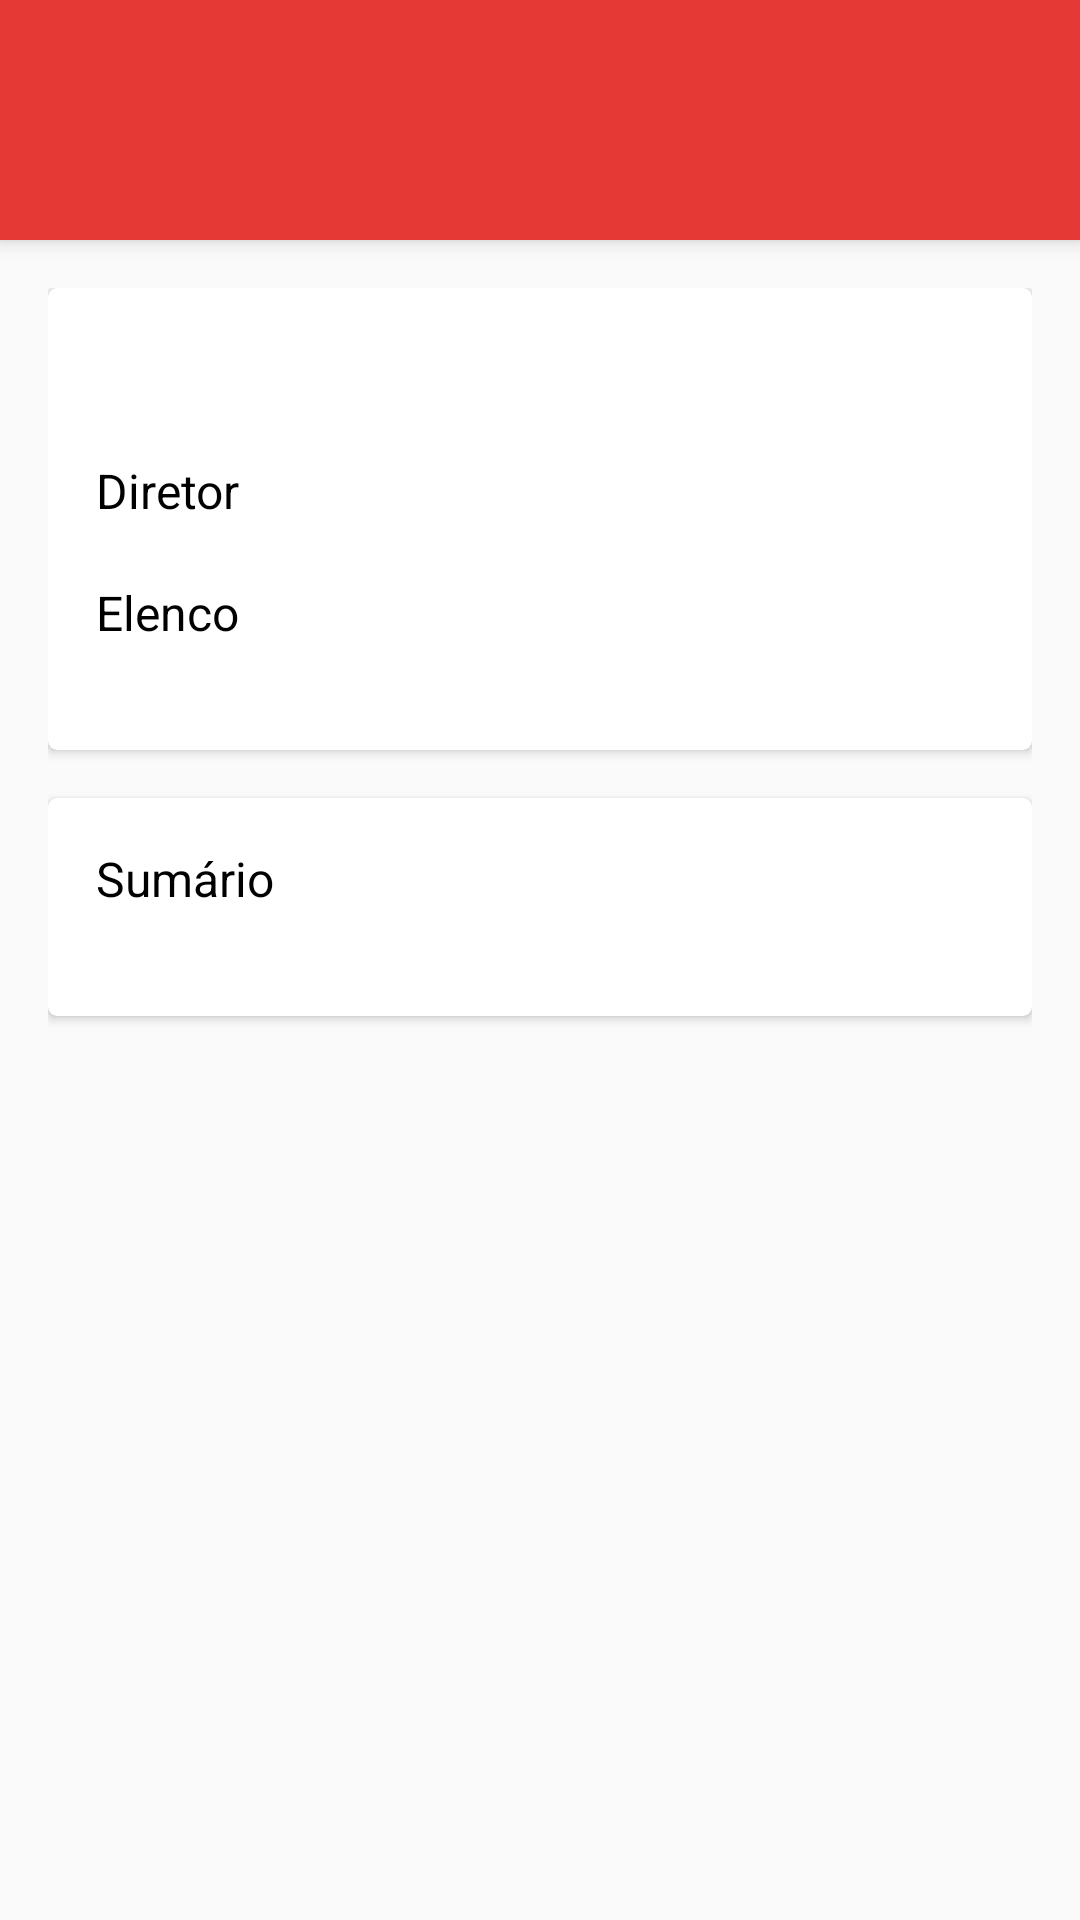

Produce the Android XML layout that renders to this screen, including the resource entries it uses.
<!-- AndroidManifest.xml: activity theme AppTheme.Translucent -->
<!-- res/layout/activity_detalhe.xml -->
<android.support.design.widget.CoordinatorLayout xmlns:android="http://schemas.android.com/apk/res/android"
    xmlns:app="http://schemas.android.com/apk/res-auto"
    android:id="@+id/coordinator"
    android:layout_width="match_parent"
    android:layout_height="match_parent">

    <android.support.v4.widget.NestedScrollView
        android:layout_width="match_parent"
        android:layout_height="match_parent"
        android:clipToPadding="false"
        android:scrollbars="vertical"
        app:layout_behavior="@string/appbar_scrolling_view_behavior">

        <include layout="@layout/conteudo" />
    </android.support.v4.widget.NestedScrollView>

    <android.support.design.widget.AppBarLayout
        android:id="@+id/appBar"
        android:layout_width="match_parent"
        android:layout_height="wrap_content"
        app:elevation="4dp">

        <android.support.design.widget.CollapsingToolbarLayout
            android:id="@+id/collapseToolbar"
            android:layout_width="match_parent"
            android:layout_height="match_parent"
            app:contentScrim="?attr/colorPrimary"
            app:layout_scrollFlags="scroll|exitUntilCollapsed">

            <ImageView
                android:id="@+id/poster"
                android:layout_width="match_parent"
                android:layout_height="match_parent"
                android:scaleType="centerCrop"
                app:layout_collapseMode="parallax"
                app:layout_collapseParallaxMultiplier="0.7" />

            <android.support.v7.widget.Toolbar
                android:id="@+id/toolbar"
                android:layout_width="match_parent"
                android:layout_height="@dimen/toolbar_height_translucent"
                android:paddingTop="@dimen/toolbar_padding_translucent"
                app:layout_collapseMode="pin" />
        </android.support.design.widget.CollapsingToolbarLayout>

    </android.support.design.widget.AppBarLayout>

    <android.support.design.widget.FloatingActionButton
        android:id="@+id/fabFavorito"
        android:layout_width="wrap_content"
        android:layout_height="wrap_content"
        android:layout_margin="16dp"
        app:elevation="6dp"
        app:fabSize="normal"
        app:layout_anchor="@+id/appBar"
        app:layout_anchorGravity="bottom|right|end" />

</android.support.design.widget.CoordinatorLayout>
<!-- res/layout/conteudo.xml (included above) -->
<LinearLayout xmlns:android="http://schemas.android.com/apk/res/android"
    xmlns:cardview="http://schemas.android.com/apk/res-auto"
    android:layout_width="match_parent"
    android:layout_height="wrap_content"
    android:orientation="vertical"
    android:padding="16dp">
    <android.support.v7.widget.CardView
        android:layout_width="match_parent"
        android:layout_height="match_parent"
        cardview:cardBackgroundColor="@android:color/white"
        cardview:cardCornerRadius="3dp"
        cardview:cardElevation="2dp">
        <LinearLayout
            android:layout_width="match_parent"
            android:layout_height="wrap_content"
            android:orientation="vertical"
            android:padding="16dp">
            <TextView
                android:id="@+id/txtTitulo"
                style="@style/Titulo"
                android:layout_width="match_parent"
                android:layout_height="wrap_content" />
            <TextView
                android:id="@+id/txtAno"
                style="@style/TextoComum"
                android:layout_width="match_parent"
                android:layout_height="wrap_content" />


            <TextView
                style="@style/Titulo"
                android:layout_width="match_parent"
                android:layout_height="wrap_content"
                android:text="@string/diretor" />

            <TextView
                android:id="@+id/txtDiretor"
                style="@style/TextoComum"
                android:layout_width="match_parent"
                android:layout_height="wrap_content" />
            <TextView
                style="@style/Titulo"
                android:layout_width="match_parent"
                android:layout_height="wrap_content"
                android:text="@string/elenco" />
            <TextView
                android:id="@+id/txtElenco"
                style="@style/TextoComum"
                android:layout_width="match_parent"
                android:layout_height="wrap_content" />
        </LinearLayout>
    </android.support.v7.widget.CardView>
    <android.support.v7.widget.CardView
        android:layout_width="match_parent"
        android:layout_height="match_parent"
        android:layout_marginTop="16dp"
        android:layout_marginBottom="16dp"
        android:padding="16dp"
        cardview:cardBackgroundColor="@android:color/white"
        cardview:cardCornerRadius="3dp"
        cardview:cardElevation="2dp">
        <LinearLayout
            android:layout_width="match_parent"
            android:layout_height="wrap_content"
            android:orientation="vertical"
            android:padding="16dp">
            <TextView
                style="@style/Titulo"
                android:layout_width="match_parent"
                android:layout_height="wrap_content"
                android:text="@string/sumario" />
            <TextView
                android:id="@+id/txtSummary"
                style="@style/TextoComum"
                android:layout_width="match_parent"
                android:layout_height="wrap_content" />
        </LinearLayout>
    </android.support.v7.widget.CardView>
</LinearLayout>
<!-- resources referenced by this layout -->
<resources>
  <dimen name="toolbar_height_translucent">56dp</dimen>
  <dimen name="toolbar_padding_translucent">0dp</dimen>
  <string name="diretor">Diretor</string>
  <string name="elenco">Elenco</string>
  <string name="sumario">Sumário</string>
  <style name="TextoComum">
          <item name="android:textSize">14sp</item>
          <item name="android:textColor">@android:color/darker_gray</item>
      </style>
  <style name="Titulo">
          <item name="android:textSize">16sp</item>
          <item name="android:textColor">@android:color/black</item>
      </style>
  <style name="AppTheme.Translucent" parent="AppTheme" />
  <style name="AppTheme" parent="AppTheme.Base" />
  <style name="AppTheme.Base" parent="Theme.AppCompat.Light.NoActionBar">
          
          <item name="android:textColorPrimary">@color/cor_texto_primaria</item>
          <item name="colorPrimary">@color/cor_primaria</item>
          <item name="colorPrimaryDark">@color/cor_primaria_escura</item>
          <item name="colorAccent">@color/cor_acentuada</item>
      </style>
  <color name="cor_texto_primaria">#ECEFF1</color>
  <color name="cor_primaria">#e53935</color>
  <color name="cor_primaria_escura">#d32f2f</color>
  <color name="cor_acentuada">#FF5252</color>
</resources>
